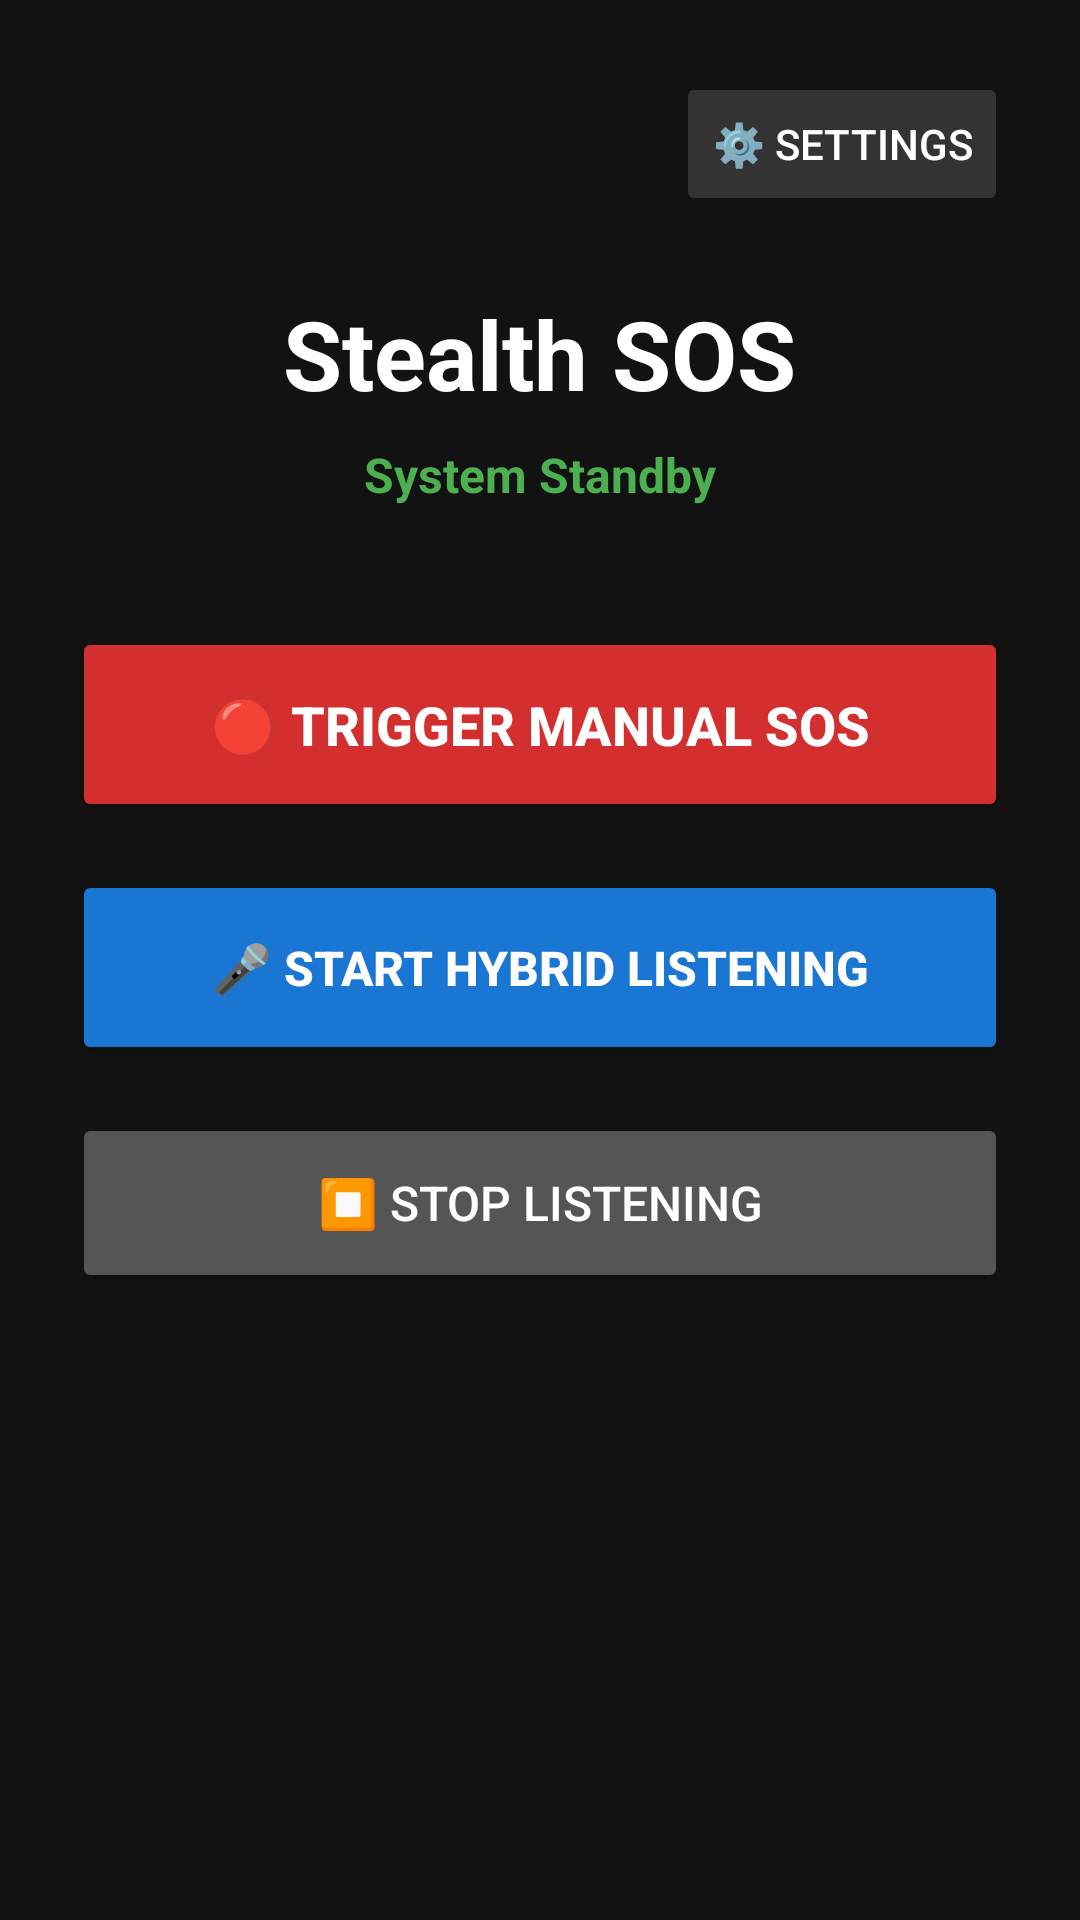

Android layout source for this screen:
<!-- AndroidManifest.xml: application theme Theme.StealthSOS -->
<!-- res/layout/activity_main.xml -->
<?xml version="1.0" encoding="utf-8"?>
<RelativeLayout xmlns:android="http://schemas.android.com/apk/res/android"
    android:layout_width="match_parent"
    android:layout_height="match_parent"
    android:background="#121212"
    android:padding="24dp">

    
    <Button
        android:id="@+id/btnOpenSettings"
        android:layout_width="wrap_content"
        android:layout_height="wrap_content"
        android:layout_alignParentEnd="true"
        android:layout_alignParentTop="true"
        android:backgroundTint="#333333"
        android:text="⚙️ SETTINGS"
        android:textColor="#FFFFFF"
        android:textSize="14sp" />

    
    <LinearLayout
        android:layout_width="match_parent"
        android:layout_height="wrap_content"
        android:layout_above="@id/layoutButtons"
        android:layout_marginBottom="40dp"
        android:gravity="center"
        android:orientation="vertical">

        <TextView
            android:layout_width="wrap_content"
            android:layout_height="wrap_content"
            android:text="Stealth SOS"
            android:textColor="#FFFFFF"
            android:textSize="32sp"
            android:textStyle="bold" />

        <TextView
            android:id="@+id/tvStatus"
            android:layout_width="wrap_content"
            android:layout_height="wrap_content"
            android:layout_marginTop="8dp"
            android:text="System Standby"
            android:textColor="#4CAF50"
            android:textSize="16sp"
            android:textStyle="bold"/>
    </LinearLayout>

    
    <LinearLayout
        android:id="@+id/layoutButtons"
        android:layout_width="match_parent"
        android:layout_height="wrap_content"
        android:layout_centerInParent="true"
        android:orientation="vertical">

        <Button
            android:id="@+id/btnManualTrigger"
            android:layout_width="match_parent"
            android:layout_height="65dp"
            android:layout_marginBottom="16dp"
            android:backgroundTint="#D32F2F"
            android:text="🔴 TRIGGER MANUAL SOS"
            android:textColor="#FFFFFF"
            android:textSize="18sp"
            android:textStyle="bold" />

        <Button
            android:id="@+id/btnVoiceTrigger"
            android:layout_width="match_parent"
            android:layout_height="65dp"
            android:layout_marginBottom="16dp"
            android:backgroundTint="#1976D2"
            android:text="🎤 START HYBRID LISTENING"
            android:textColor="#FFFFFF"
            android:textSize="16sp"
            android:textStyle="bold" />

        <Button
            android:id="@+id/btnStopListening"
            android:layout_width="match_parent"
            android:layout_height="60dp"
            android:backgroundTint="#555555"
            android:text="⏹️ STOP LISTENING"
            android:textColor="#FFFFFF"
            android:textSize="16sp" />
    </LinearLayout>

</RelativeLayout>
<!-- resources referenced by this layout -->
<resources>
  <style name="Theme.StealthSOS" parent="Base.Theme.StealthSOS" />
  <style name="Base.Theme.StealthSOS" parent="Theme.Material3.DayNight.NoActionBar">
          
          
      </style>
</resources>
